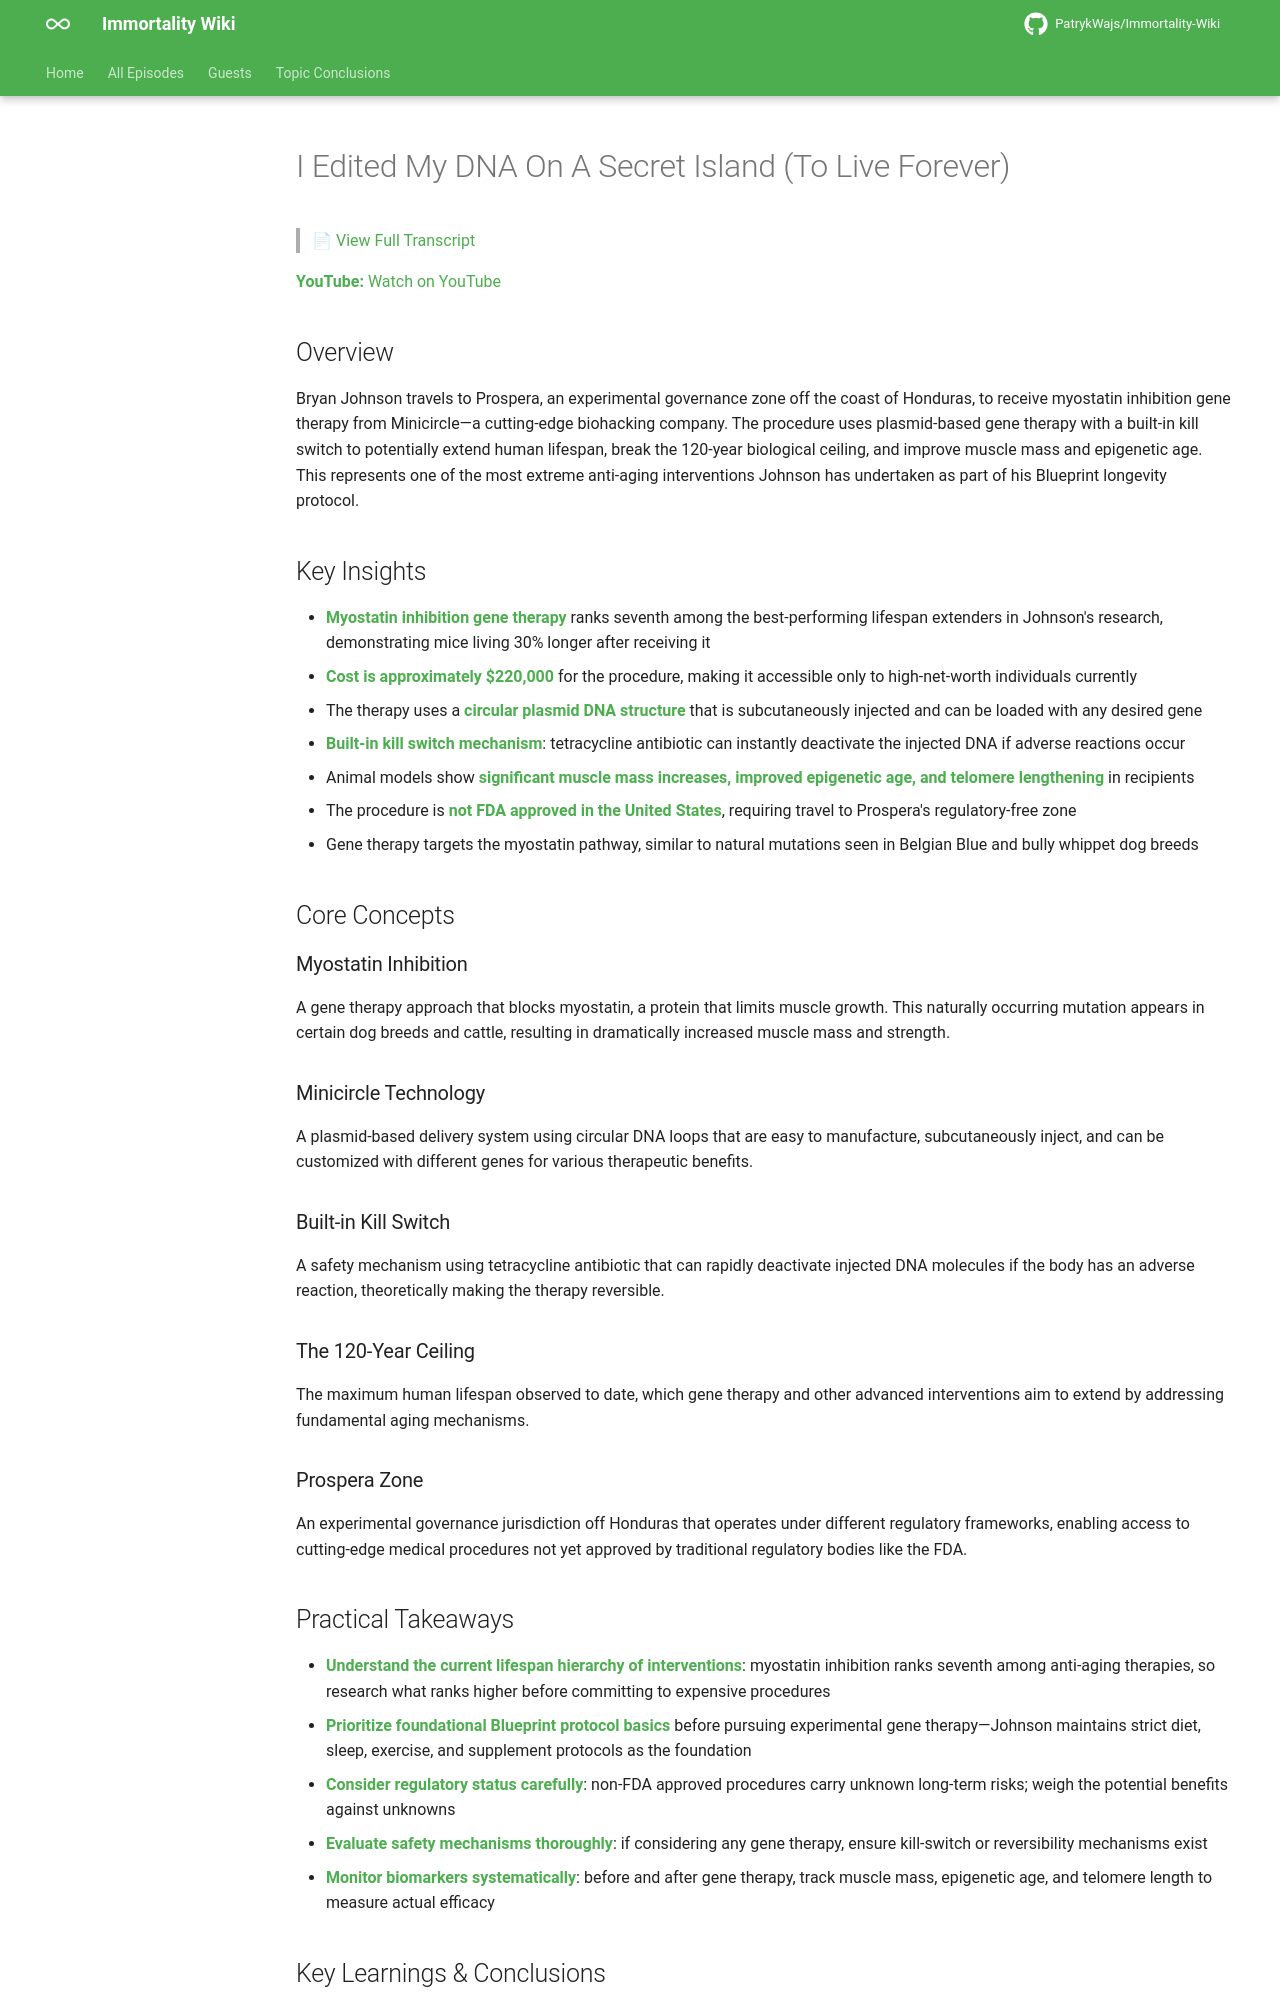

repository: PatrykWajs/Immortality-Wiki · page: Episodes/EP-48 - I Edited My DNA On A Secret Island (To Live Forever)/summary/index.html · generator: mkdocs

# I Edited My DNA On A Secret Island (To Live Forever)

> 📄 [View Full Transcript](transcript.md)

**YouTube:** [Watch on YouTube](https://www.youtube.com/watch?v=bax8to_s07Q)

## Overview

Bryan Johnson travels to Prospera, an experimental governance zone off the coast of Honduras, to receive myostatin inhibition gene therapy from Minicircle—a cutting-edge biohacking company. The procedure uses plasmid-based gene therapy with a built-in kill switch to potentially extend human lifespan, break the 120-year biological ceiling, and improve muscle mass and epigenetic age. This represents one of the most extreme anti-aging interventions Johnson has undertaken as part of his Blueprint longevity protocol.

## Key Insights

- **Myostatin inhibition gene therapy** ranks seventh among the best-performing lifespan extenders in Johnson's research, demonstrating mice living 30% longer after receiving it
- **Cost is approximately $220,000** for the procedure, making it accessible only to high-net-worth individuals currently
- The therapy uses a **circular plasmid DNA structure** that is subcutaneously injected and can be loaded with any desired gene
- **Built-in kill switch mechanism**: tetracycline antibiotic can instantly deactivate the injected DNA if adverse reactions occur
- Animal models show **significant muscle mass increases, improved epigenetic age, and telomere lengthening** in recipients
- The procedure is **not FDA approved in the United States**, requiring travel to Prospera's regulatory-free zone
- Gene therapy targets the myostatin pathway, similar to natural mutations seen in Belgian Blue and bully whippet dog breeds

## Core Concepts

### Myostatin Inhibition
A gene therapy approach that blocks myostatin, a protein that limits muscle growth. This naturally occurring mutation appears in certain dog breeds and cattle, resulting in dramatically increased muscle mass and strength.

### Minicircle Technology
A plasmid-based delivery system using circular DNA loops that are easy to manufacture, subcutaneously inject, and can be customized with different genes for various therapeutic benefits.

### Built-in Kill Switch
A safety mechanism using tetracycline antibiotic that can rapidly deactivate injected DNA molecules if the body has an adverse reaction, theoretically making the therapy reversible.

### The 120-Year Ceiling
The maximum human lifespan observed to date, which gene therapy and other advanced interventions aim to extend by addressing fundamental aging mechanisms.

### Prospera Zone
An experimental governance jurisdiction off Honduras that operates under different regulatory frameworks, enabling access to cutting-edge medical procedures not yet approved by traditional regulatory bodies like the FDA.

## Practical Takeaways

- **Understand the current lifespan hierarchy of interventions**: myostatin inhibition ranks seventh among anti-aging therapies, so research what ranks higher before committing to expensive procedures
- **Prioritize foundational Blueprint protocol basics** before pursuing experimental gene therapy—Johnson maintains strict diet, sleep, exercise, and supplement protocols as the foundation
- **Consider regulatory status carefully**: non-FDA approved procedures carry unknown long-term risks; weigh the potential benefits against unknowns
- **Evaluate safety mechanisms thoroughly**: if considering any gene therapy, ensure kill-switch or reversibility mechanisms exist
- **Monitor biomarkers systematically**: before and after gene therapy, track muscle mass, epigenetic age, and telomere length to measure actual efficacy
